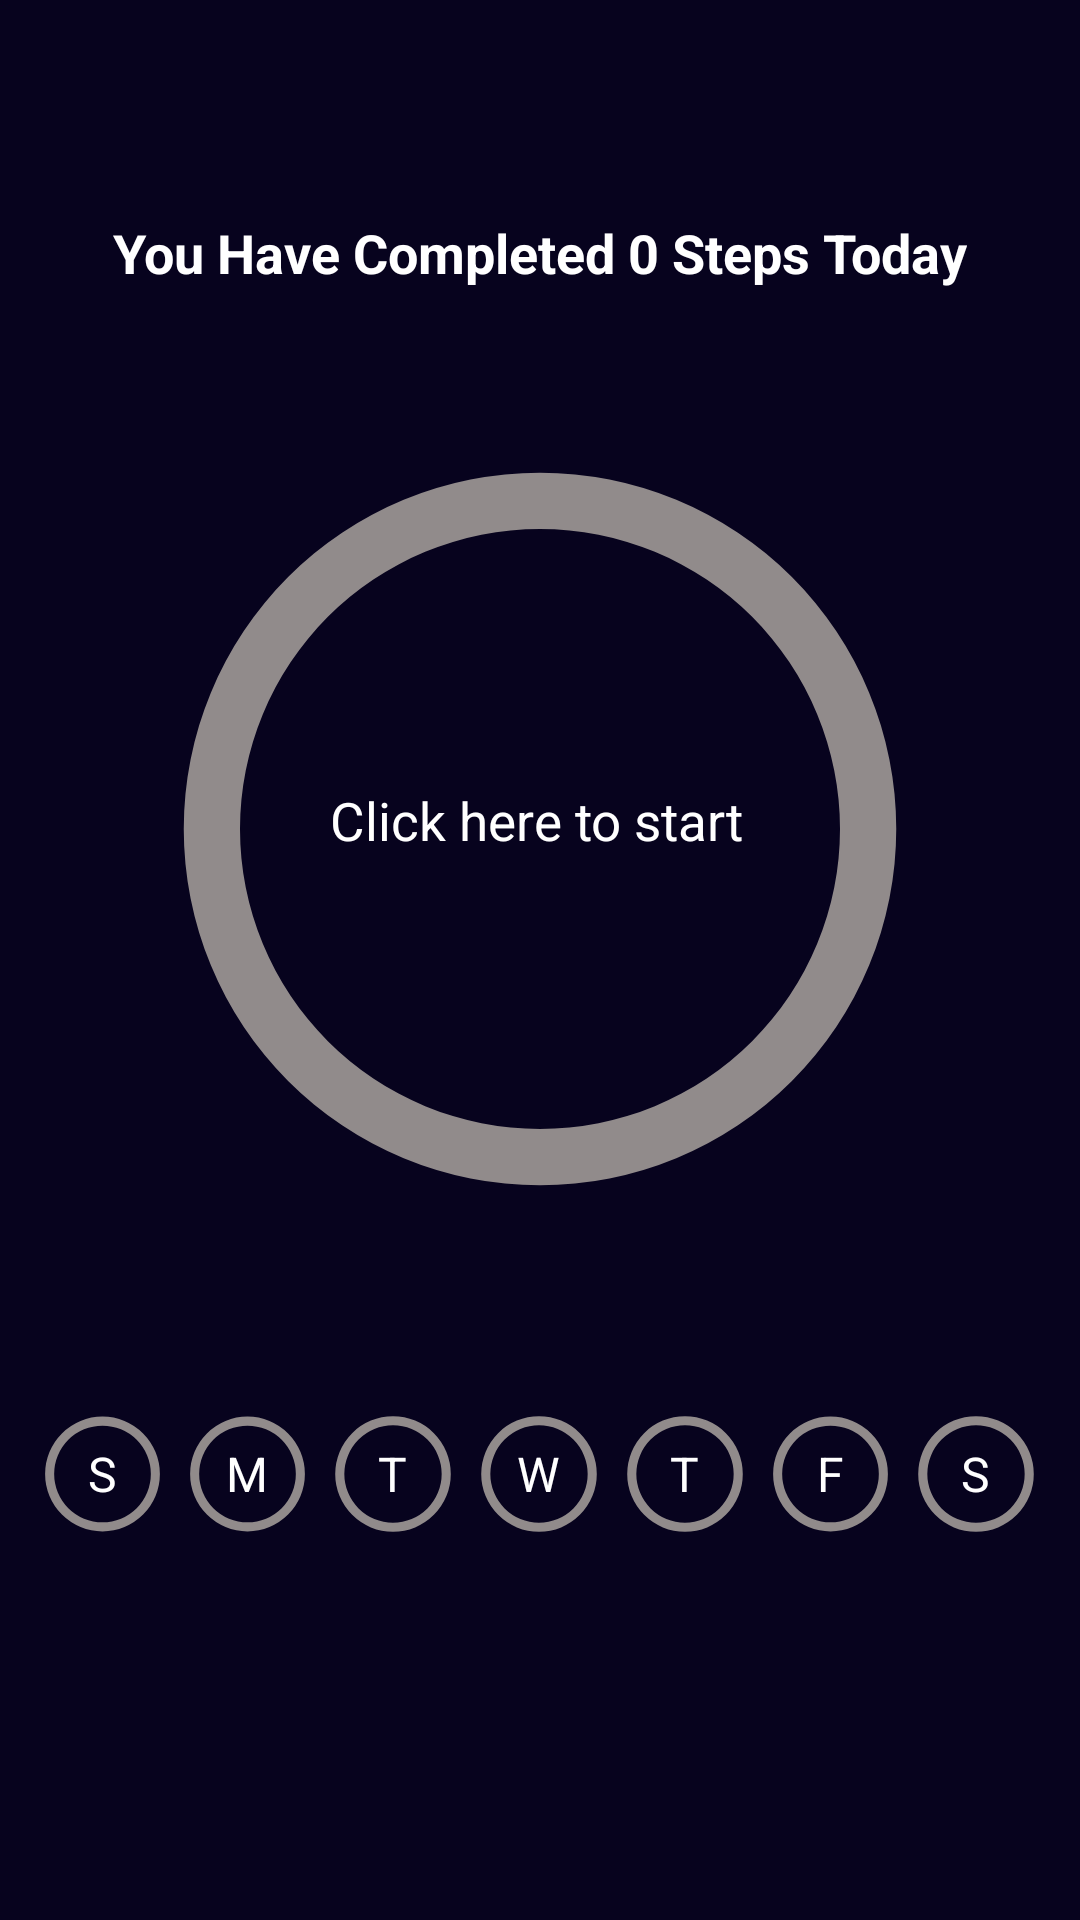

Layout XML and referenced resources for this Android screen:
<!-- AndroidManifest.xml: application theme Theme.StepTacker -->
<!-- res/layout/activity_main.xml -->
<?xml version="1.0" encoding="utf-8"?>
<LinearLayout xmlns:android="http://schemas.android.com/apk/res/android"
    xmlns:tools="http://schemas.android.com/tools"
    android:layout_width="match_parent"
    android:layout_height="match_parent"
    android:background="@color/main_color"
    android:gravity="center"
    android:orientation="vertical"
    tools:context=".MainActivity"
    tools:ignore="HardcodedText">

    <TextView
        android:id="@+id/heading"
        android:layout_width="wrap_content"
        android:layout_height="wrap_content"
        android:layout_marginBottom="30dp"
        android:text="You Have Completed 0 Steps Today"
        android:textColor="@color/white"
        android:textSize="18sp"
        android:textStyle="bold" />

    <RelativeLayout
        android:layout_width="wrap_content"
        android:layout_height="wrap_content"
        android:layout_marginBottom="40dp">

        <ProgressBar
            android:id="@+id/progress_bar"
            style="@style/CircularDeterminateProgressBar"
            android:layout_width="300dp"
            android:layout_height="300dp"
            android:max="3000"

            android:rotation="180" />

        <TextView
            android:id="@+id/completed"
            android:layout_width="wrap_content"
            android:layout_height="wrap_content"
            android:layout_centerInParent="true"
            android:layout_marginStart="15dp"
            android:layout_marginEnd="15dp"
            android:gravity="center"
            android:text="You Have Completed\n3000 Steps Today"
            android:textColor="@color/white"
            android:textSize="17sp"
            android:visibility="gone"/>


        <LinearLayout
            android:id="@+id/start_stop"
            android:layout_width="170dp"
            android:layout_height="170dp"
            android:layout_centerInParent="true"
            android:foreground="?attr/selectableItemBackgroundBorderless"
            android:gravity="center"
            android:orientation="vertical">

            <TextView
                android:id="@+id/count"
                android:layout_width="wrap_content"
                android:layout_height="wrap_content"
                android:layout_marginStart="15dp"
                android:layout_marginEnd="15dp"
                android:autoSizeTextType="uniform"
                android:maxLines="1"
                android:text="Click here to start"
                android:textColor="@color/white"
                android:textSize="22sp" />

            <TextView
                android:id="@+id/stop"
                android:layout_width="wrap_content"
                android:layout_height="wrap_content"
                android:layout_marginTop="10dp"
                android:text="Click again to stop"
                android:textColor="#FF0000"
                android:visibility="gone" />

        </LinearLayout>
    </RelativeLayout>


    <LinearLayout
        android:id="@+id/days"
        android:layout_width="match_parent"
        android:layout_height="wrap_content"
        android:baselineAligned="false"
        android:orientation="horizontal"
        android:paddingStart="10dp"
        android:paddingEnd="10dp">

        <RelativeLayout
            android:layout_width="0dp"
            android:layout_height="wrap_content"
            android:layout_weight="0.14">


            <TextView
                android:layout_width="wrap_content"
                android:layout_height="wrap_content"
                android:layout_centerInParent="true"
                android:text="S"
                android:textColor="@color/white"
                android:textSize="16sp" />


            <ProgressBar
                style="@style/CircularDeterminateProgressBar"
                android:layout_width="50dp"
                android:layout_height="50dp"
                android:layout_centerInParent="true"
                android:max="3000"
                android:rotation="180" />
        </RelativeLayout>

        <RelativeLayout
            android:layout_width="0dp"
            android:layout_height="wrap_content"
            android:layout_weight="0.14">


            <TextView
                android:layout_width="wrap_content"
                android:layout_height="wrap_content"
                android:layout_centerInParent="true"
                android:text="M"
                android:textColor="@color/white"
                android:textSize="16sp" />

            <ProgressBar
                style="@style/CircularDeterminateProgressBar"
                android:layout_width="50dp"
                android:layout_height="50dp"
                android:layout_centerInParent="true"
                android:max="3000"

                android:rotation="180" />
        </RelativeLayout>

        <RelativeLayout
            android:layout_width="0dp"
            android:layout_height="wrap_content"
            android:layout_weight="0.14">


            <TextView
                android:layout_width="wrap_content"
                android:layout_height="wrap_content"
                android:layout_centerInParent="true"
                android:text="T"
                android:textColor="@color/white"
                android:textSize="16sp" />

            <ProgressBar
                style="@style/CircularDeterminateProgressBar"
                android:layout_width="50dp"
                android:layout_height="50dp"
                android:layout_centerInParent="true"
                android:max="3000"

                android:rotation="180" />
        </RelativeLayout>

        <RelativeLayout
            android:layout_width="0dp"
            android:layout_height="wrap_content"
            android:layout_weight="0.14">


            <TextView
                android:layout_width="wrap_content"
                android:layout_height="wrap_content"
                android:layout_centerInParent="true"
                android:text="W"
                android:textColor="@color/white"
                android:textSize="16sp" />

            <ProgressBar
                style="@style/CircularDeterminateProgressBar"
                android:layout_width="50dp"
                android:layout_height="50dp"
                android:layout_centerInParent="true"
                android:max="3000"

                android:rotation="180" />
        </RelativeLayout>

        <RelativeLayout
            android:layout_width="0dp"
            android:layout_height="wrap_content"
            android:layout_weight="0.14">

            <TextView
                android:layout_width="wrap_content"
                android:layout_height="wrap_content"
                android:layout_centerInParent="true"
                android:text="T"
                android:textColor="@color/white"
                android:textSize="16sp" />

            <ProgressBar
                style="@style/CircularDeterminateProgressBar"
                android:layout_width="50dp"
                android:layout_height="50dp"
                android:layout_centerInParent="true"
                android:max="3000"

                android:rotation="180" />
        </RelativeLayout>

        <RelativeLayout
            android:layout_width="0dp"
            android:layout_height="wrap_content"
            android:layout_weight="0.14">


            <TextView
                android:layout_width="wrap_content"
                android:layout_height="wrap_content"
                android:layout_centerInParent="true"
                android:text="F"
                android:textColor="@color/white"
                android:textSize="16sp" />

            <ProgressBar
                style="@style/CircularDeterminateProgressBar"
                android:layout_width="50dp"
                android:layout_height="50dp"
                android:layout_centerInParent="true"
                android:max="3000"

                android:rotation="180" />
        </RelativeLayout>

        <RelativeLayout
            android:layout_width="0dp"
            android:layout_height="wrap_content"
            android:layout_weight="0.14">


            <TextView
                android:layout_width="wrap_content"
                android:layout_height="wrap_content"
                android:layout_centerInParent="true"
                android:text="S"
                android:textColor="@color/white"
                android:textSize="16sp" />

            <ProgressBar
                style="@style/CircularDeterminateProgressBar"
                android:layout_width="50dp"
                android:layout_height="50dp"
                android:layout_centerInParent="true"
                android:max="3000"
                android:rotation="180" />
        </RelativeLayout>

    </LinearLayout>

    <TextView
        android:id="@+id/totalCount"
        android:layout_width="wrap_content"
        android:layout_height="wrap_content"
        android:layout_marginTop="30dp"
        android:textColor="@color/white"
        android:textSize="16sp"
        android:textStyle="bold" />

</LinearLayout>
<!-- resources referenced by this layout -->
<resources>
  <color name="main_color">#07031E</color>
  <color name="white">#FFFFFFFF</color>
  <style name="CircularDeterminateProgressBar">
          <item name="android:indeterminateOnly">false</item>
          <item name="android:progressDrawable">@drawable/circle</item>
      </style>
  <style name="Theme.StepTacker" parent="Base.Theme.StepTacker" />
  <!-- drawable circle (drawable) -->
  <?xml version="1.0" encoding="utf-8"?>
  <layer-list xmlns:android="http://schemas.android.com/apk/res/android">
      <item>
          <shape
              android:shape="ring"
              android:thicknessRatio="16"
              android:useLevel="false">
              <solid android:color="#918B8B" />
          </shape>
      </item>
      <item>
          <rotate
              android:fromDegrees="270"
              android:toDegrees="270">
              <shape
                  android:shape="ring"
                  android:thicknessRatio="16"
                  android:useLevel="true">
                  <gradient
                      android:endColor="#00FF00"
                      android:startColor="#00FF00"
                      android:type="sweep" />
              </shape>
          </rotate>
      </item>
  </layer-list>
  <style name="Base.Theme.StepTacker" parent="Theme.Material3.DayNight.NoActionBar">
          
          
      </style>
</resources>
